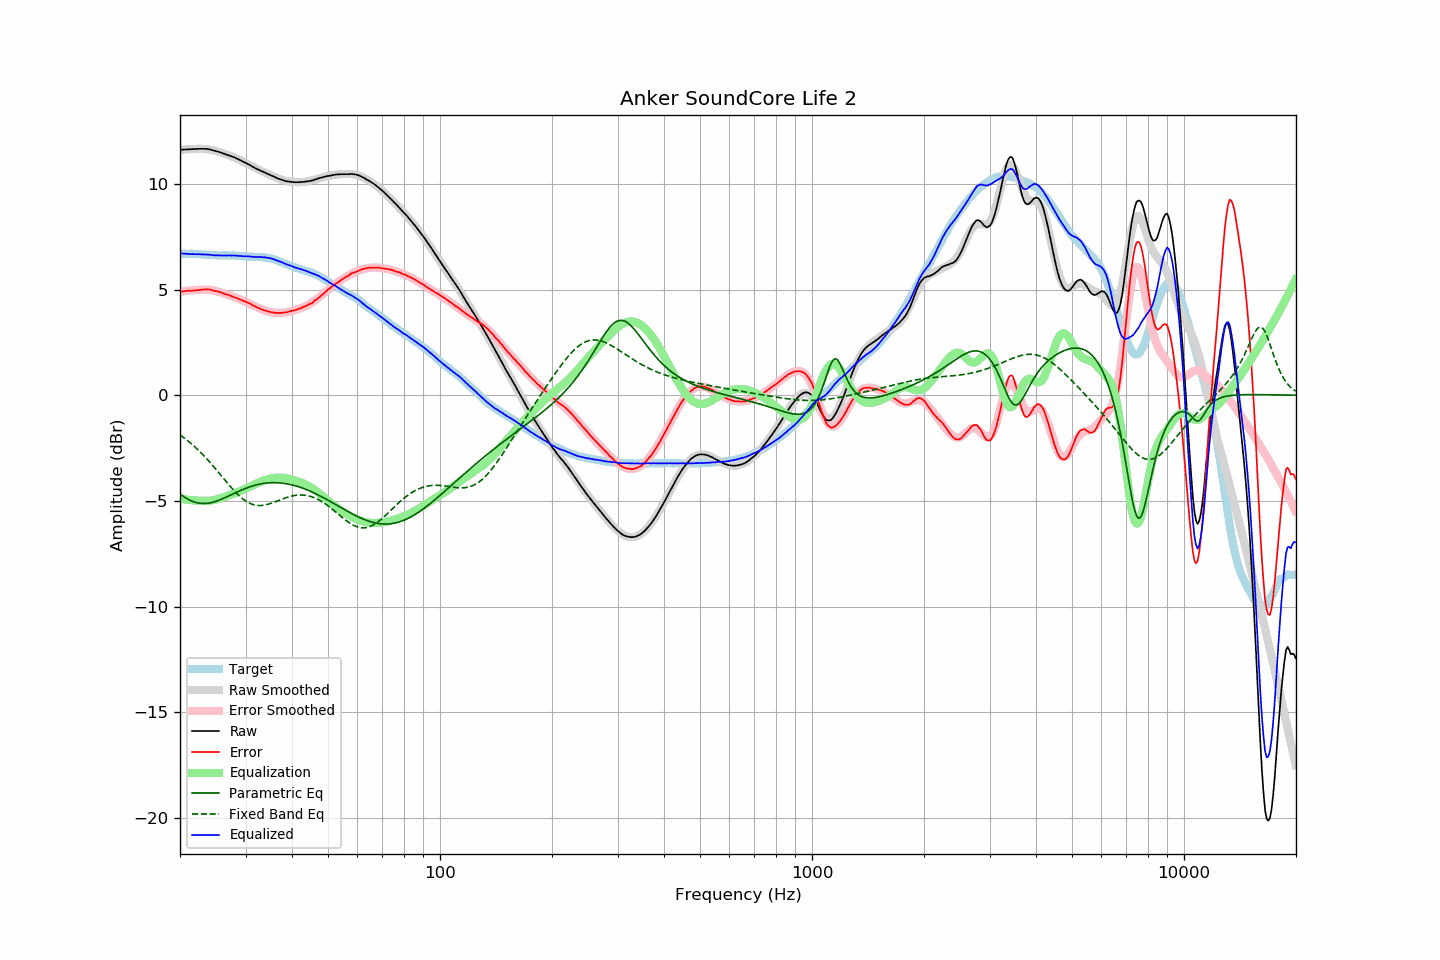

The data file committed next to this chart (first rows):
frequency, raw, error, smoothed, error_smoothed, equalization, parametric_eq, fixed_band_eq, equalized_raw, equalized_smoothed, target
20.00, 11.62, 4.91, 11.60, 4.89, -4.89, -4.67, -1.88, 6.72, 6.71, 6.71
20.20, 11.63, 4.92, 11.61, 4.91, -4.91, -4.73, -1.93, 6.72, 6.71, 6.71
20.40, 11.63, 4.92, 11.63, 4.92, -4.92, -4.78, -1.99, 6.71, 6.71, 6.71
20.61, 11.64, 4.93, 11.63, 4.93, -4.93, -4.83, -2.04, 6.70, 6.70, 6.71
20.81, 11.64, 4.94, 11.64, 4.94, -4.94, -4.88, -2.10, 6.70, 6.70, 6.70
21.02, 11.65, 4.95, 11.65, 4.95, -4.95, -4.92, -2.16, 6.70, 6.70, 6.70
21.23, 11.65, 4.95, 11.66, 4.96, -4.96, -4.96, -2.23, 6.69, 6.70, 6.70
21.44, 11.65, 4.94, 11.66, 4.97, -4.97, -5.00, -2.29, 6.68, 6.69, 6.71
21.66, 11.66, 4.96, 11.66, 4.97, -4.97, -5.03, -2.36, 6.68, 6.69, 6.70
21.87, 11.66, 4.96, 11.67, 4.98, -4.98, -5.06, -2.42, 6.68, 6.69, 6.70
22.09, 11.66, 4.97, 11.67, 4.98, -4.98, -5.08, -2.49, 6.67, 6.68, 6.69
22.31, 11.67, 4.98, 11.67, 4.99, -4.99, -5.10, -2.57, 6.68, 6.68, 6.69
22.54, 11.67, 4.99, 11.67, 4.99, -4.99, -5.11, -2.64, 6.67, 6.68, 6.68
22.76, 11.67, 4.99, 11.67, 5.00, -5.00, -5.12, -2.72, 6.67, 6.67, 6.68
22.99, 11.67, 5.00, 11.67, 5.00, -5.00, -5.12, -2.79, 6.67, 6.67, 6.67
23.22, 11.67, 5.01, 11.66, 5.00, -5.00, -5.12, -2.87, 6.67, 6.66, 6.66
23.45, 11.67, 5.01, 11.65, 5.00, -5.00, -5.12, -2.95, 6.67, 6.66, 6.66
23.69, 11.66, 5.01, 11.65, 5.00, -5.00, -5.11, -3.04, 6.66, 6.65, 6.65
23.92, 11.65, 5.01, 11.64, 4.99, -4.99, -5.10, -3.12, 6.65, 6.64, 6.64
24.16, 11.64, 5.00, 11.62, 4.98, -4.98, -5.09, -3.21, 6.65, 6.64, 6.64
24.40, 11.61, 4.97, 11.61, 4.97, -4.97, -5.07, -3.29, 6.63, 6.64, 6.64
24.65, 11.59, 4.95, 11.59, 4.96, -4.96, -5.05, -3.38, 6.63, 6.63, 6.64
24.89, 11.57, 4.93, 11.57, 4.94, -4.94, -5.03, -3.47, 6.62, 6.63, 6.64
25.14, 11.55, 4.92, 11.55, 4.92, -4.92, -5.00, -3.56, 6.62, 6.63, 6.63
25.39, 11.52, 4.91, 11.53, 4.90, -4.90, -4.97, -3.65, 6.62, 6.62, 6.62
25.65, 11.50, 4.88, 11.50, 4.88, -4.88, -4.95, -3.74, 6.62, 6.62, 6.62
25.91, 11.48, 4.86, 11.48, 4.85, -4.85, -4.91, -3.84, 6.62, 6.62, 6.62
26.16, 11.45, 4.82, 11.45, 4.83, -4.83, -4.88, -3.93, 6.62, 6.62, 6.63
26.43, 11.42, 4.79, 11.42, 4.80, -4.80, -4.85, -4.02, 6.61, 6.62, 6.63
26.69, 11.40, 4.77, 11.40, 4.78, -4.78, -4.81, -4.11, 6.62, 6.62, 6.63
26.96, 11.37, 4.75, 11.37, 4.75, -4.75, -4.78, -4.20, 6.62, 6.62, 6.62
27.23, 11.35, 4.73, 11.34, 4.72, -4.72, -4.74, -4.29, 6.62, 6.62, 6.62
27.50, 11.31, 4.69, 11.31, 4.69, -4.69, -4.70, -4.38, 6.61, 6.62, 6.62
27.77, 11.29, 4.66, 11.28, 4.67, -4.67, -4.67, -4.46, 6.62, 6.61, 6.63
28.05, 11.26, 4.64, 11.25, 4.64, -4.64, -4.63, -4.54, 6.62, 6.61, 6.62
28.33, 11.22, 4.61, 11.22, 4.61, -4.61, -4.60, -4.62, 6.61, 6.61, 6.61
28.62, 11.19, 4.59, 11.18, 4.58, -4.58, -4.56, -4.70, 6.61, 6.60, 6.60
28.90, 11.15, 4.54, 11.15, 4.55, -4.55, -4.53, -4.77, 6.60, 6.60, 6.61
29.19, 11.12, 4.52, 11.11, 4.52, -4.52, -4.50, -4.84, 6.60, 6.59, 6.60
29.48, 11.07, 4.48, 11.07, 4.49, -4.49, -4.46, -4.90, 6.58, 6.59, 6.59
29.78, 11.04, 4.46, 11.03, 4.45, -4.45, -4.43, -4.96, 6.58, 6.58, 6.58
30.08, 11.00, 4.42, 10.99, 4.42, -4.42, -4.40, -5.01, 6.58, 6.58, 6.58
30.38, 10.96, 4.39, 10.95, 4.38, -4.38, -4.37, -5.06, 6.57, 6.57, 6.57
30.68, 10.92, 4.36, 10.91, 4.35, -4.35, -4.35, -5.10, 6.57, 6.57, 6.56
30.99, 10.88, 4.32, 10.87, 4.31, -4.31, -4.32, -5.13, 6.57, 6.56, 6.56
31.30, 10.83, 4.27, 10.83, 4.27, -4.27, -4.30, -5.16, 6.55, 6.56, 6.56
31.61, 10.79, 4.23, 10.79, 4.23, -4.23, -4.27, -5.19, 6.55, 6.56, 6.56
31.93, 10.75, 4.20, 10.75, 4.20, -4.20, -4.25, -5.20, 6.55, 6.55, 6.55
32.24, 10.71, 4.15, 10.71, 4.16, -4.16, -4.23, -5.21, 6.54, 6.55, 6.56
32.57, 10.68, 4.13, 10.68, 4.13, -4.13, -4.22, -5.22, 6.55, 6.55, 6.55
32.89, 10.64, 4.09, 10.64, 4.10, -4.10, -4.20, -5.22, 6.54, 6.54, 6.55
33.22, 10.61, 4.06, 10.60, 4.06, -4.06, -4.19, -5.21, 6.54, 6.54, 6.55
33.55, 10.57, 4.03, 10.57, 4.03, -4.03, -4.17, -5.21, 6.53, 6.53, 6.54
33.89, 10.54, 4.01, 10.53, 4.01, -4.01, -4.16, -5.19, 6.53, 6.52, 6.53
34.23, 10.50, 3.99, 10.50, 3.98, -3.98, -4.15, -5.17, 6.51, 6.51, 6.51
34.57, 10.47, 3.96, 10.46, 3.96, -3.96, -4.15, -5.15, 6.50, 6.50, 6.51
34.92, 10.44, 3.95, 10.43, 3.94, -3.94, -4.14, -5.13, 6.49, 6.48, 6.49
35.27, 10.40, 3.92, 10.39, 3.93, -3.93, -4.14, -5.11, 6.47, 6.46, 6.48
35.62, 10.37, 3.92, 10.36, 3.92, -3.92, -4.14, -5.08, 6.45, 6.44, 6.45
35.97, 10.33, 3.90, 10.33, 3.91, -3.91, -4.14, -5.05, 6.42, 6.42, 6.43
... 635 more rows
